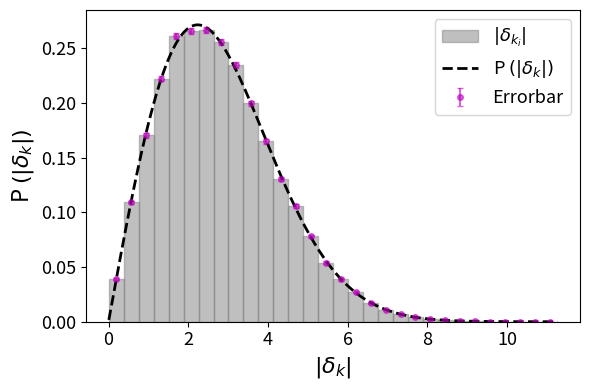

Reproduce this figure in Python.
import numpy as np
import matplotlib.pyplot as plt

plt.close('all')

N = int(1e5)
omega_i = np.random.uniform(0, 1, N)

P = 10
k = 2*np.pi/100
delta_i = np.array(sorted(np.sqrt(- P*np.log(omega_i))))


plt.figure(figsize=(6,4))
y, x, z = plt.hist(delta_i, bins = 30, density = True, color = 'grey',edgecolor='grey', alpha = 0.5, label = r'$|\delta_{k_{i}}|$')
# Altura histograma, ambos lados de las barras

bincenters = 0.5*(x[1:]+x[:-1])

density = np.array([])

for i in range(1, len(x)):
    inside = len(np.where((delta_i > x[i-1]) & (delta_i < x[i]))[0])
    density = np.append(density, inside)

def Rayleigh(x, P):
    return 2*(x/P)*np.exp(-x**2/P)

Ray = Rayleigh(delta_i, P)  

nonzero = np.where(density != 0)
error = np.zeros(len(y))
error[nonzero] = y[nonzero]/np.sqrt(density[nonzero])

plt.errorbar(bincenters, y, color = 'm', ls = '', yerr = error,capsize=2,fmt='.',ms=8,label = 'Errorbar',alpha=0.6)
plt.plot(delta_i, Ray, 'k--',linewidth=2,label ='P '+ r'$(|\delta_{k}|)$')
plt.xlabel(r'$|\delta_{k}|$', fontsize = 16)
plt.ylabel('P '+r'$(|\delta_{k}|)$', fontsize = 16)
#plt.xlim((0,2.7))
plt.legend(fontsize=13)
plt.xticks(fontsize=13)
plt.yticks(fontsize=13)
plt.tight_layout()
plt.savefig('ap1_hist_5.png',dpi=300)
plt.show()
